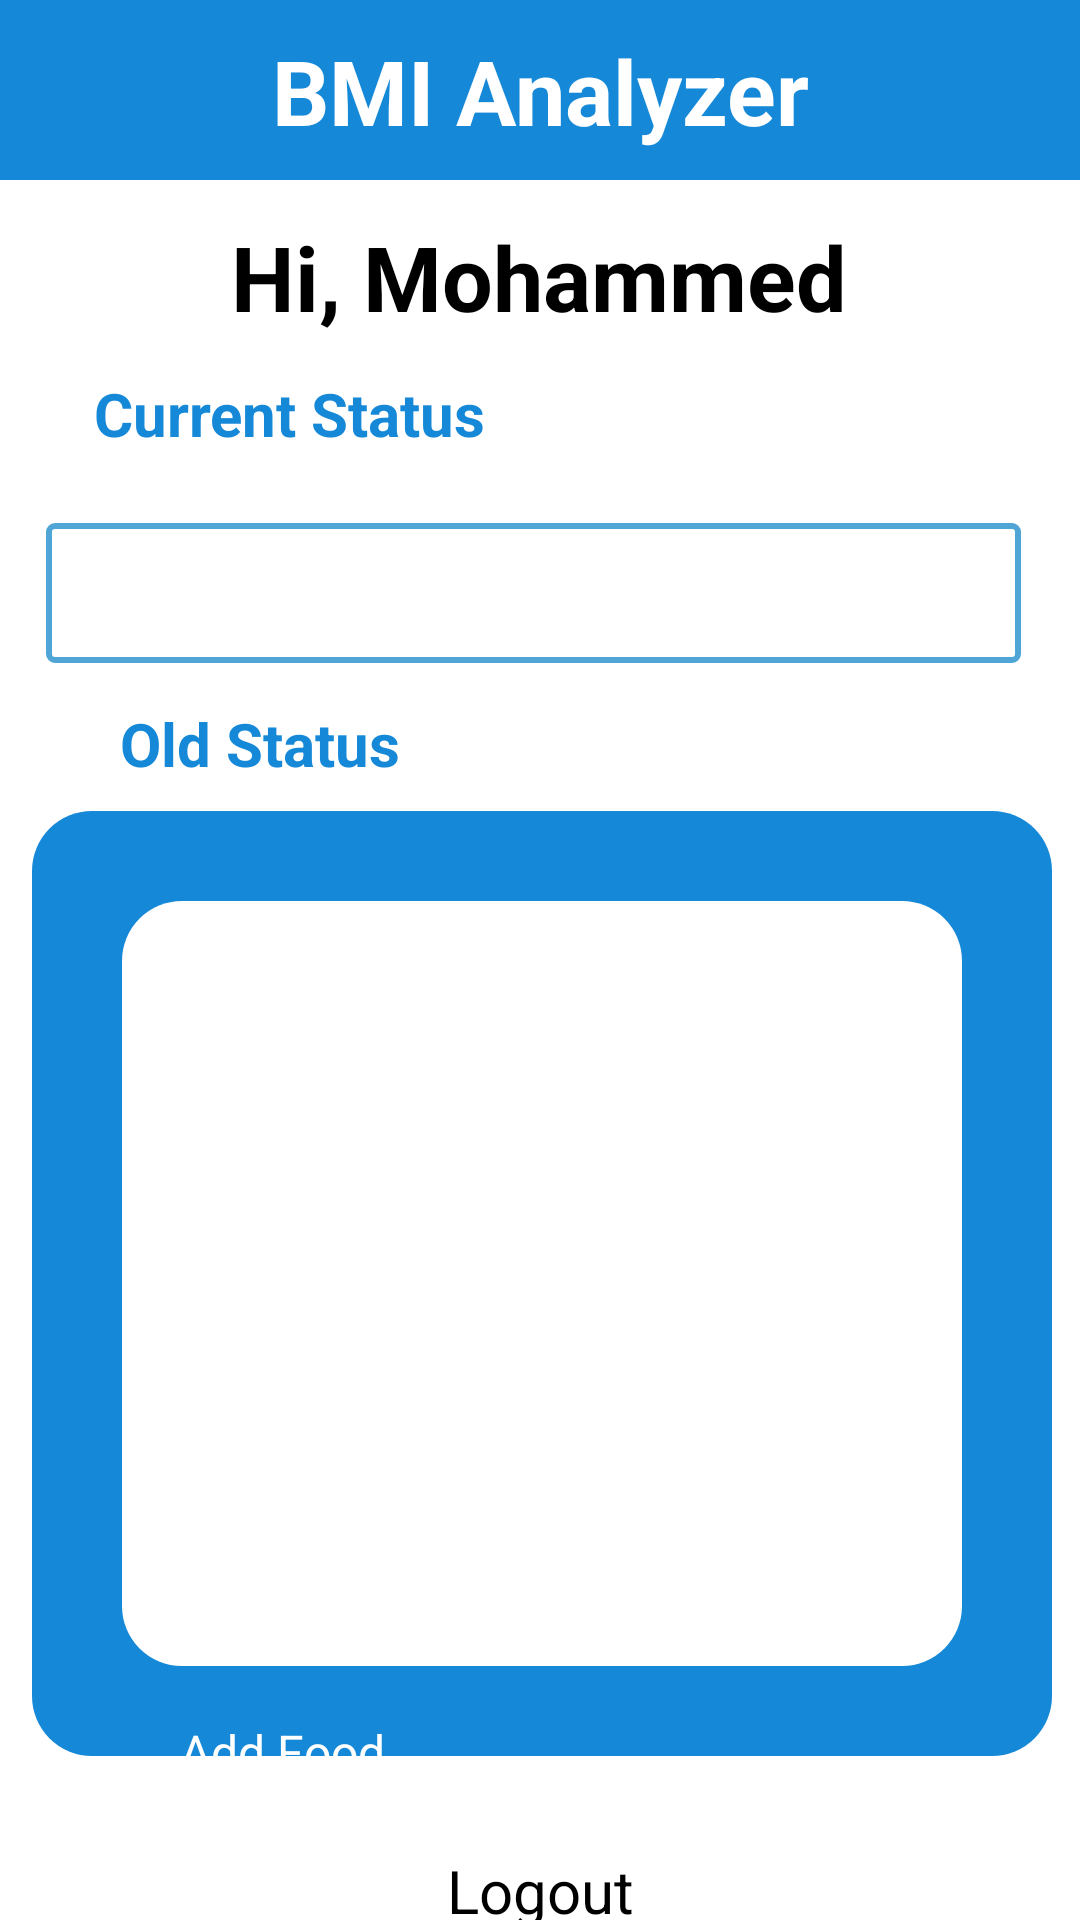

Produce the Android XML layout that renders to this screen, including the resource entries it uses.
<!-- AndroidManifest.xml: application theme Theme.BMIAnalyzer -->
<!-- res/layout/activity_main_home.xml -->
<?xml version="1.0" encoding="utf-8"?>
<androidx.constraintlayout.widget.ConstraintLayout xmlns:android="http://schemas.android.com/apk/res/android"
    xmlns:app="http://schemas.android.com/apk/res-auto"
    xmlns:tools="http://schemas.android.com/tools"
    android:layout_width="match_parent"
    android:layout_height="match_parent"
    android:background="@color/white"
    tools:context=".MainHome">

    <TextView
        android:id="@+id/text_top"
        android:layout_width="match_parent"
        android:layout_height="60dp"
        android:background="@color/blue"
        android:paddingTop="10dp"
        android:text="@string/app_name"
        android:textAlignment="center"
        android:textColor="@color/white"
        android:textSize="30sp"
        android:textStyle="bold"
        tools:ignore="MissingConstraints" />

    <TextView
        android:id="@+id/hi"
        android:layout_width="wrap_content"
        android:layout_height="wrap_content"
        android:layout_marginTop="72dp"
        android:fontFamily="sans-serif"
        android:text="@string/hi"
        android:textColor="@color/black"
        android:textSize="30sp"
        android:textStyle="bold"
        app:layout_constraintEnd_toEndOf="parent"
        app:layout_constraintHorizontal_bias="0.497"
        app:layout_constraintStart_toStartOf="parent"
        app:layout_constraintTop_toTopOf="@+id/text_top"
        tools:ignore="MissingConstraints" />

    <TextView
        android:id="@+id/currentStatus"
        android:layout_width="wrap_content"
        android:layout_height="wrap_content"
        android:layout_marginTop="12dp"
        android:fontFamily="sans-serif"
        android:text="@string/currentstatus"
        android:textColor="@color/blue"
        android:textSize="20sp"
        android:textStyle="bold"
        app:layout_constraintEnd_toEndOf="parent"
        app:layout_constraintHorizontal_bias="0.136"
        app:layout_constraintStart_toStartOf="parent"
        app:layout_constraintTop_toBottomOf="@+id/hi"
        tools:ignore="MissingConstraints" />

    <EditText
        android:id="@+id/textbirthtView2"
        android:layout_width="325dp"
        android:layout_height="wrap_content"
        android:layout_marginTop="0dp"
        android:autofillHints="name"
        android:background="@drawable/back"
        android:inputType="text"
        android:textColor="@color/blue"
        android:textSize="35sp"
        android:translationY="50dp"
        app:layout_constraintEnd_toEndOf="parent"
        app:layout_constraintHorizontal_bias="0.441"
        app:layout_constraintStart_toStartOf="parent"
        app:layout_constraintTop_toTopOf="@+id/currentStatus"
        tools:ignore="LabelFor,MissingConstraints" />

    <TextView
        android:id="@+id/oldStatus"
        android:layout_width="wrap_content"
        android:layout_height="wrap_content"
        android:layout_marginTop="110dp"
        android:fontFamily="sans-serif"
        android:text="@string/oldStatus"
        android:textColor="@color/blue"
        android:textSize="20sp"
        android:textStyle="bold"
        app:layout_constraintEnd_toEndOf="parent"
        app:layout_constraintHorizontal_bias="0.15"
        app:layout_constraintStart_toStartOf="parent"
        app:layout_constraintTop_toTopOf="@+id/textbirthtView2"
        tools:ignore="MissingConstraints" />

    <RelativeLayout
        android:id="@+id/relativeLayout"
        android:layout_width="340dp"
        android:layout_height="315dp"
        android:layout_marginTop="36dp"
        android:background="@drawable/rectangle"
        app:layout_constraintEnd_toEndOf="parent"
        app:layout_constraintHorizontal_bias="0.535"
        app:layout_constraintStart_toStartOf="parent"
        app:layout_constraintTop_toTopOf="@+id/oldStatus"
        tools:ignore="MissingConstraints">

        <TableLayout
            android:layout_width="270dp"
            android:layout_height="315dp"
            android:layout_alignParentStart="true"
            android:layout_alignParentTop="true"
            android:layout_alignParentEnd="true"
            android:layout_marginStart="30dp"
            android:layout_marginTop="30dp"
            android:layout_marginEnd="30dp"
            android:layout_marginBottom="30dp"
            android:background="@drawable/rectanglewhite"

          >

       

            <androidx.recyclerview.widget.RecyclerView
                android:layout_width="match_parent"
                android:layout_height="wrap_content"
                android:background="@drawable/rectanglewhite"
                app:layoutManager="androidx.recyclerview.widget.LinearLayoutManager"
                android:id="@+id/recyclerView"/>
            


        </TableLayout>

    </RelativeLayout>

    <Button
        android:id="@+id/addfood"
        android:layout_width="145dp"
        android:layout_height="wrap_content"
        android:layout_marginStart="60dp"
        android:layout_marginTop="40dp"
        android:layout_marginBottom="150dp"
        android:backgroundTint="@color/blue"
        android:text="@string/add_food"
        android:textColor="@color/white"
        android:textSize="16dp"
        app:layout_constraintBottom_toBottomOf="parent"
        app:layout_constraintStart_toStartOf="parent"
        app:layout_constraintTop_toBottomOf="@+id/relativeLayout"
        app:layout_constraintVertical_bias="0.333"
        tools:ignore="MissingConstraints" />

    <Button
        android:id="@+id/addrecord"
        android:layout_width="145dp"
        android:layout_height="wrap_content"
        android:layout_marginTop="25dp"
        android:layout_marginBottom="150dp"
        android:backgroundTint="@color/blue"
        android:text="@string/add_recored"
        android:textColor="@color/white"
        android:textSize="16dp"
        app:layout_constraintBottom_toBottomOf="parent"
        app:layout_constraintEnd_toEndOf="parent"
        app:layout_constraintHorizontal_bias="0.342"
        app:layout_constraintStart_toEndOf="@+id/addfood"
        app:layout_constraintTop_toBottomOf="@+id/relativeLayout"
        app:layout_constraintVertical_bias="0.205"
        tools:ignore="MissingConstraints" />

    <Button
        android:id="@+id/Viewfood"
        android:layout_width="315dp"
        android:layout_height="wrap_content"
        android:layout_marginTop="4dp"
        android:backgroundTint="@color/blue"
        android:text="@string/view_food"
        android:textColor="@color/white"
        android:textSize="16dp"
        app:layout_constraintEnd_toEndOf="parent"
        app:layout_constraintHorizontal_bias="0.583"
        app:layout_constraintStart_toStartOf="parent"
        app:layout_constraintTop_toBottomOf="@+id/addfood"
        tools:ignore="MissingConstraints" />

    <TextView
        android:id="@+id/logout"
        android:layout_width="wrap_content"
        android:layout_height="wrap_content"
        android:layout_marginBottom="0dp"
        android:layout_weight="3"
        android:padding="5dp"
        android:text="@string/LOGOUT"
        android:textSize="20dp"
        app:layout_constraintBottom_toBottomOf="parent"
        app:layout_constraintEnd_toEndOf="parent"
        app:layout_constraintStart_toStartOf="parent"
        app:layout_constraintTop_toBottomOf="@+id/Viewfood"
        android:textColor="@color/black"/>

</androidx.constraintlayout.widget.ConstraintLayout>
<!-- resources referenced by this layout -->
<resources>
  <color name="black">#FF000000</color>
  <color name="blue">#1588D8</color>
  <color name="white">#FFFFFFFF</color>
  <!-- drawable back (drawable) -->
  <shape xmlns:android="http://schemas.android.com/apk/res/android" android:shape="rectangle" >
      <solid android:color="@android:color/white" />
      <stroke android:width="2dp" android:color="#4fa5d5"/>
      <corners android:radius="2dp" />
  </shape>
  <!-- drawable rectangle (drawable) -->
  <?xml version="1.0" encoding="utf-8"?>
  <shape xmlns:android="http://schemas.android.com/apk/res/android"
      android:shape="rectangle" >
  
      <corners android:radius="20dp" />
      <solid android:color="@color/blue"/>
  </shape>
  <!-- drawable rectanglewhite (drawable-v24) -->
  <?xml version="1.0" encoding="utf-8"?>
  <shape xmlns:android="http://schemas.android.com/apk/res/android"
      android:shape="rectangle" >
  
      <corners android:radius="20dp" />
      <solid android:color="@color/white"/>
  </shape>
  <string name="LOGOUT">Logout</string>
  <string name="add_food">Add Food</string>
  <string name="add_recored">Add Record</string>
  <string name="app_name">BMI Analyzer</string>
  <string name="currentstatus">Current Status</string>
  <string name="hi">Hi, Mohammed</string>
  <string name="hight">170 cm</string>
  <string name="oldStatus">Old Status</string>
  <string name="statuse">Normal</string>
  <string name="textdate">20/1/2020</string>
  <string name="textkg">60kg</string>
  <string name="view_food">View Food</string>
</resources>
